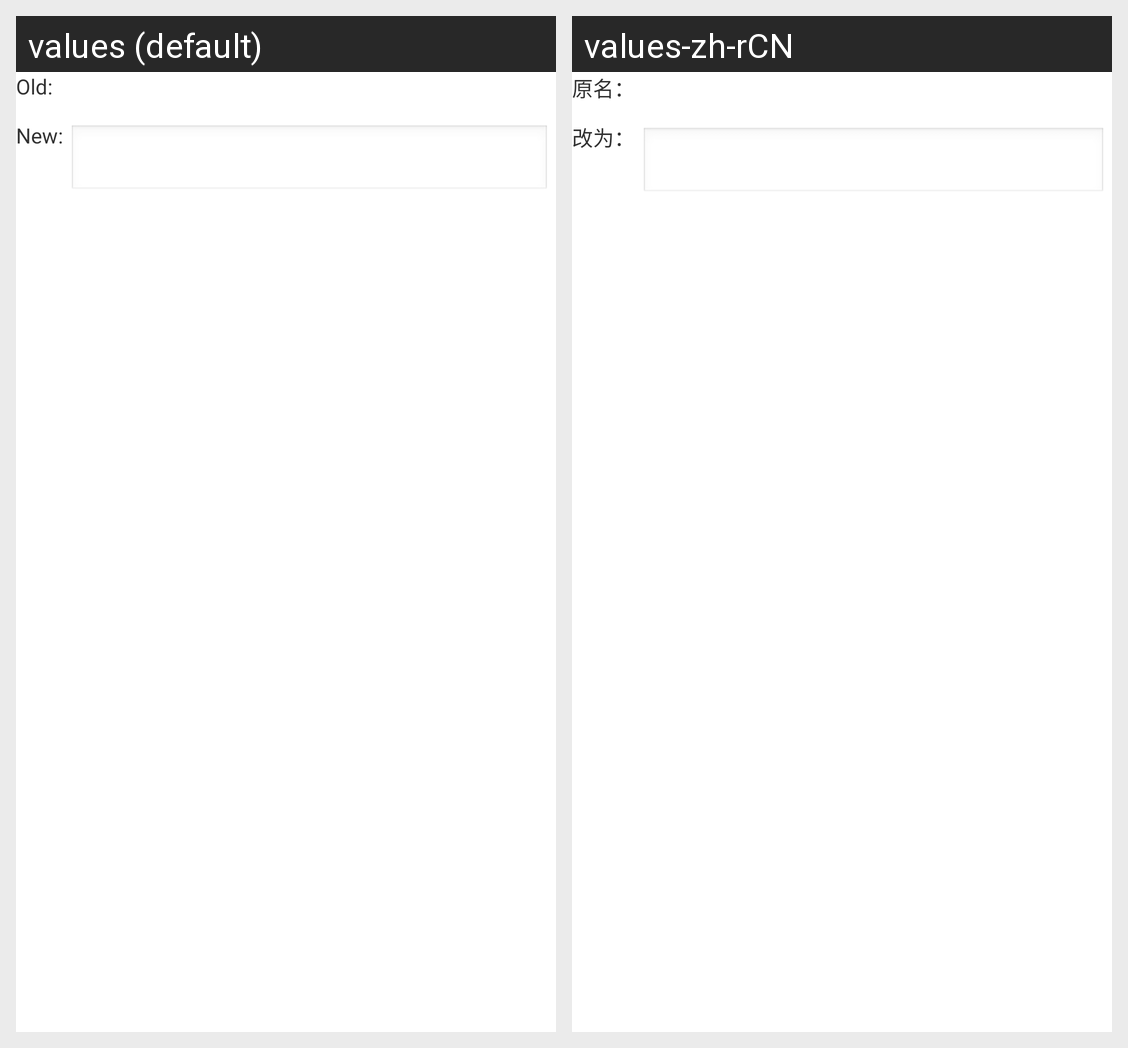

The same Android screen rendered under two of its app's locales, left to right. List the strings drawn on it with the default value and each locale's translation.
Android screen res/layout/rename.xml rendered under 2 locales, left to right: values (default), values-zh-rCN. Device: Nexus 5 (rendered at 1080×1920; each locale shown at half size, 540×960, under a caption strip naming it); theme AppTheme.
Strings drawn on this screen, with the default value and each locale's value (text and hints the layout hard-codes, and strings that could not be matched under every locale, appear in the picture but are not listed):

rename_origin_prompt
  values: Old:
  values-zh-rCN: 原名：

rename_new_prompt
  values: New:
  values-zh-rCN: 改为：
